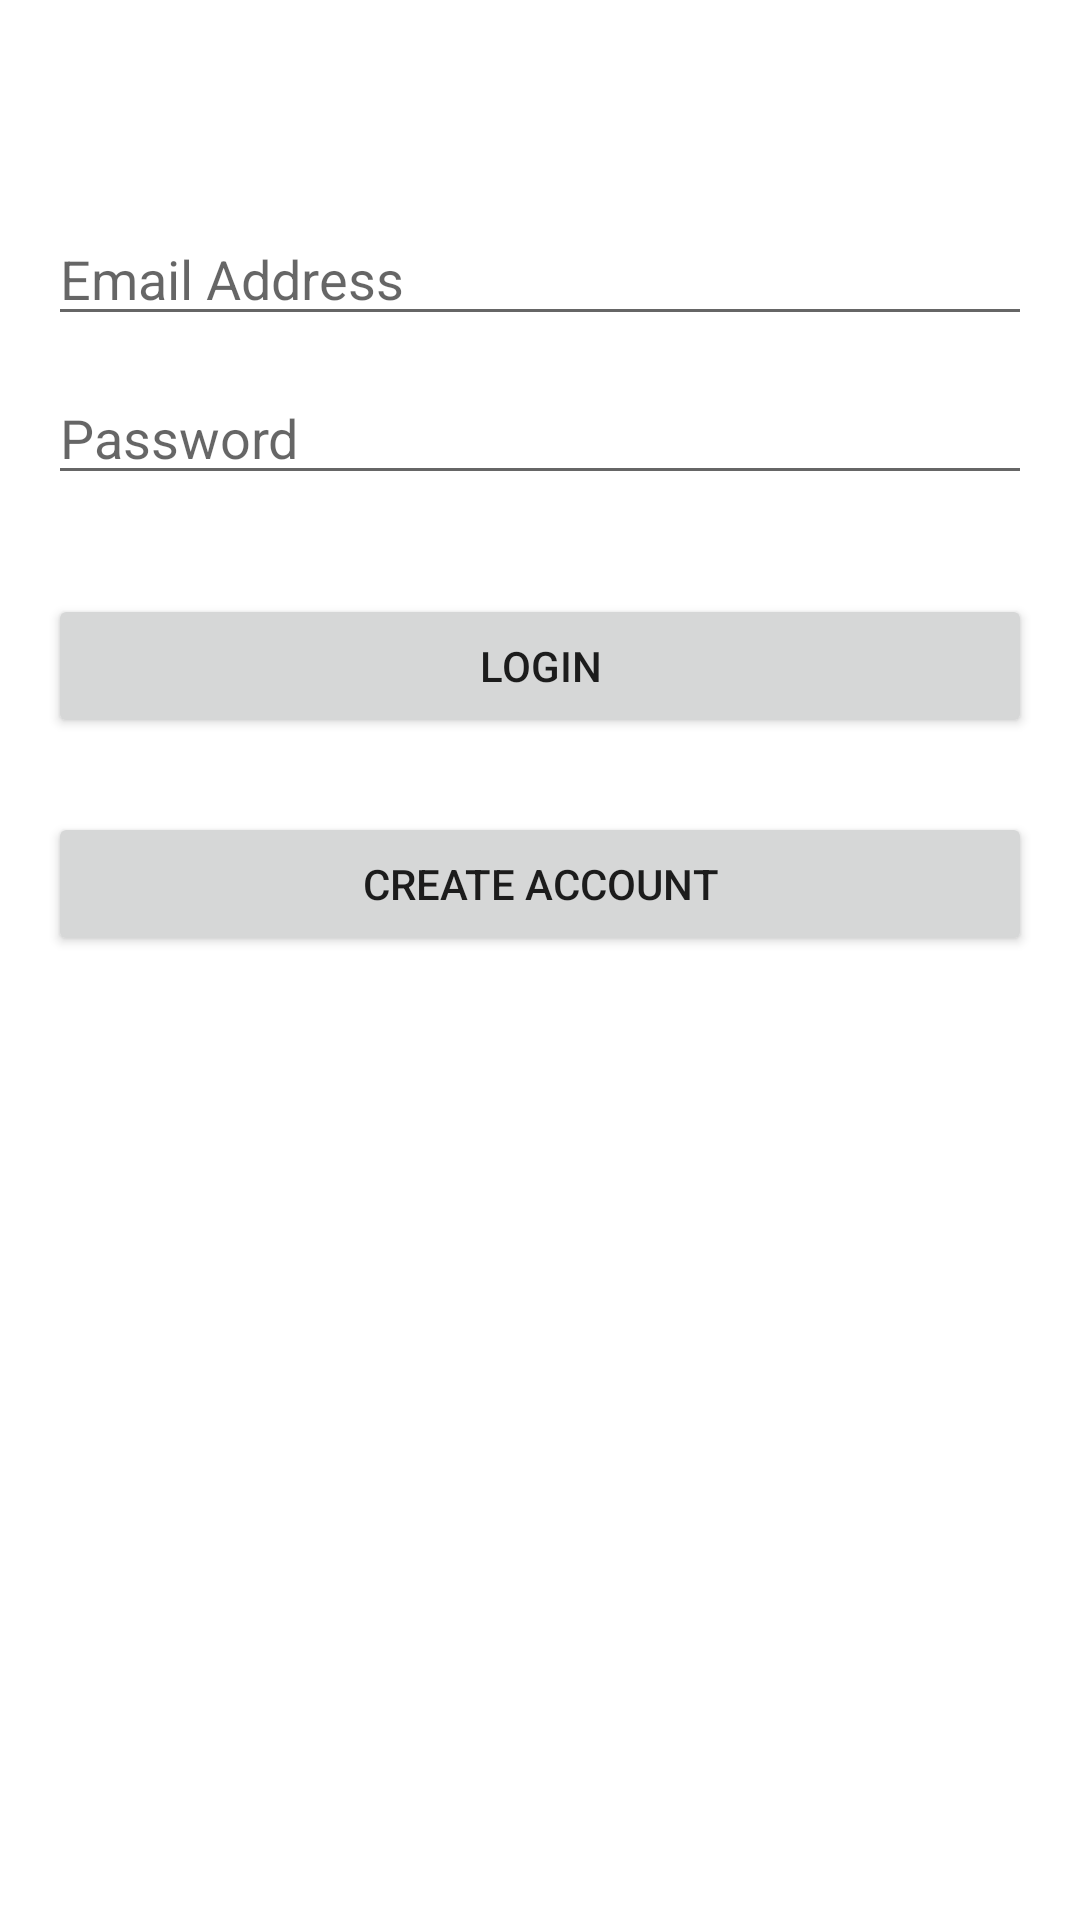

Android layout source for this screen:
<!-- AndroidManifest.xml: application theme Theme.FOODPANTRY -->
<!-- res/layout/activity_login.xml -->
<?xml version="1.0" encoding="utf-8"?>
<androidx.constraintlayout.widget.ConstraintLayout xmlns:android="http://schemas.android.com/apk/res/android"
    xmlns:app="http://schemas.android.com/apk/res-auto"
    xmlns:tools="http://schemas.android.com/tools"
    android:layout_width="match_parent"
    android:layout_height="match_parent"
    tools:context=".MainActivity">

    <Button
        android:id="@+id/createAccountBtn"
        android:layout_width="0dp"
        android:layout_height="wrap_content"
        android:layout_marginStart="16dp"
        android:layout_marginLeft="16dp"
        android:layout_marginTop="16dp"
        android:layout_marginEnd="16dp"
        android:layout_marginRight="16dp"
        android:text="Create Account"
        app:layout_constraintBottom_toBottomOf="parent"
        app:layout_constraintEnd_toEndOf="parent"
        app:layout_constraintHorizontal_bias="0.0"
        app:layout_constraintStart_toStartOf="parent"
        app:layout_constraintTop_toTopOf="parent"
        app:layout_constraintVertical_bias="0.442" />

    <EditText
        android:id="@+id/loginEmail"
        android:layout_width="0dp"
        android:layout_height="wrap_content"
        android:layout_marginStart="16dp"
        android:layout_marginLeft="16dp"
        android:layout_marginTop="16dp"
        android:layout_marginEnd="16dp"
        android:layout_marginRight="16dp"
        android:ems="10"
        android:hint="Email Address"
        android:inputType="textPersonName"
        app:layout_constraintBottom_toBottomOf="parent"
        app:layout_constraintEnd_toEndOf="parent"
        app:layout_constraintHorizontal_bias="0.497"
        app:layout_constraintStart_toStartOf="parent"
        app:layout_constraintTop_toTopOf="parent"
        app:layout_constraintVertical_bias="0.094" />

    <EditText
        android:id="@+id/loginPassword"
        android:layout_width="0dp"
        android:layout_height="wrap_content"
        android:layout_marginStart="16dp"
        android:layout_marginLeft="16dp"
        android:layout_marginTop="16dp"
        android:layout_marginEnd="16dp"
        android:layout_marginRight="16dp"
        android:ems="10"
        android:hint="Password"
        android:inputType="textPassword"
        app:layout_constraintBottom_toBottomOf="parent"
        app:layout_constraintEnd_toEndOf="parent"
        app:layout_constraintHorizontal_bias="0.0"
        app:layout_constraintStart_toStartOf="parent"
        app:layout_constraintTop_toTopOf="parent"
        app:layout_constraintVertical_bias="0.185" />

    <Button
        android:id="@+id/loginBtn"
        android:layout_width="0dp"
        android:layout_height="wrap_content"
        android:layout_marginStart="16dp"
        android:layout_marginLeft="16dp"
        android:layout_marginTop="16dp"
        android:layout_marginEnd="16dp"
        android:layout_marginRight="16dp"
        android:text="Login"
        app:layout_constraintBottom_toBottomOf="parent"
        app:layout_constraintEnd_toEndOf="parent"
        app:layout_constraintHorizontal_bias="0.0"
        app:layout_constraintStart_toStartOf="parent"
        app:layout_constraintTop_toTopOf="parent"
        app:layout_constraintVertical_bias="0.316" />
</androidx.constraintlayout.widget.ConstraintLayout>
<!-- resources referenced by this layout -->
<resources>
  <style name="Theme.FOODPANTRY" parent="Theme.MaterialComponents.DayNight.DarkActionBar">
          
          <item name="colorPrimary">@color/purple_500</item>
          <item name="colorPrimaryVariant">@color/purple_700</item>
          <item name="colorOnPrimary">@color/white</item>
          
          <item name="colorSecondary">@color/teal_200</item>
          <item name="colorSecondaryVariant">@color/teal_700</item>
          <item name="colorOnSecondary">@color/black</item>
          
          <item name="android:statusBarColor" tools:targetApi="l">?attr/colorPrimaryVariant</item>
          
      </style>
  <!-- not gathered from this repository: default colours our renderer supplied (Android Studio template values) -->
  <color name="purple_500">#FF6200EE</color>
  <color name="purple_700">#FF3700B3</color>
  <color name="teal_200">#FF03DAC5</color>
  <color name="teal_700">#FF018786</color>
  <color name="black">#FF000000</color>
  <color name="white">#FFFFFFFF</color>
</resources>
